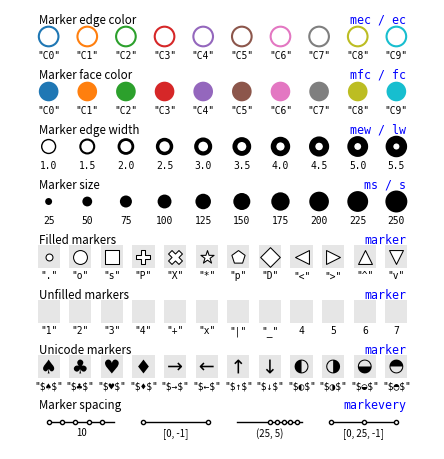

The script that saved this image:
# ----------------------------------------------------------------------------
# Title:   Scientific Visualisation - Python & Matplotlib
# Author:  Nicolas P. Rougier
# License: BSD
# ----------------------------------------------------------------------------
import numpy as np
import matplotlib.pyplot as plt


fig = plt.figure(figsize=(4.25, 8 * 0.55))
ax = fig.add_axes(
    [0, 0, 1, 1], xlim=[0, 11], ylim=[0.5, 8.5], frameon=False, xticks=[], yticks=[]
)  # , aspect=1)

X = np.linspace(1, 10, 10)
Y = np.zeros(len(X))
y = 8

# Marker edge color
# ----------------------------------------------------------------------------
C = ["C%d" % i for i in range(10)]
plt.scatter(X, y + Y, s=200, facecolor="white", edgecolor=C, linewidth=1.5)
for x, c in zip(X, C):
    plt.text(
        x,
        y - 0.25,
        '"%s"' % c,
        size="x-small",
        ha="center",
        va="top",
        family="monospace",
    )
plt.text(
    X[0] - 0.25, y + 0.25, "Marker edge color", size="small", ha="left", va="baseline"
)
plt.text(
    X[-1] + 0.25,
    y + 0.25,
    "mec / ec",
    color="blue",
    size="small",
    ha="right",
    va="baseline",
    family="monospace",
)
y -= 1


# Marker face color
# ----------------------------------------------------------------------------
C = ["C%d" % i for i in range(10)]
plt.scatter(X, y + Y, s=200, facecolor=C, edgecolor="None")
for x, c in zip(X, C):
    plt.text(
        x,
        y - 0.25,
        '"%s"' % c,
        size="x-small",
        ha="center",
        va="top",
        family="monospace",
    )
plt.text(
    X[0] - 0.25, y + 0.25, "Marker face color", size="small", ha="left", va="baseline"
)
plt.text(
    X[-1] + 0.25,
    y + 0.25,
    "mfc / fc",
    color="blue",
    size="small",
    ha="right",
    va="baseline",
    family="monospace",
)
y -= 1

# Marker edge width
# ----------------------------------------------------------------------------
LW = 1 + np.arange(10) / 2
plt.scatter(X, y + Y, s=100, facecolor="white", edgecolor="black", linewidth=LW)
for x, lw in zip(X, LW):
    plt.text(
        x,
        y - 0.25,
        "%.1f" % lw,
        size="x-small",
        ha="center",
        va="top",
        family="monospace",
    )
plt.text(
    X[0] - 0.25, y + 0.25, "Marker edge width", size="small", ha="left", va="baseline"
)
plt.text(
    X[-1] + 0.25,
    y + 0.25,
    "mew / lw",
    color="blue",
    size="small",
    ha="right",
    va="baseline",
    family="monospace",
)
y -= 1

# Marker edge width
# ----------------------------------------------------------------------------
S = (1 + np.arange(10)) * 25
plt.scatter(X, y + Y, s=S, facecolor="black", edgecolor="None")
for x, s in zip(X, S):
    plt.text(
        x, y - 0.25, "%d" % s, size="x-small", ha="center", va="top", family="monospace"
    )
plt.text(X[0] - 0.25, y + 0.25, "Marker size", size="small", ha="left", va="baseline")
plt.text(
    X[-1] + 0.25,
    y + 0.25,
    "ms / s",
    color="blue",
    size="small",
    ha="right",
    va="baseline",
    family="monospace",
)
y -= 1


X = np.linspace(1, 10, 12)

# Filled markers
# -----------------------------------------------------------------------------
M = [".", "o", "s", "P", "X", "*", "p", "D", "<", ">", "^", "v"]
for x, marker in zip(X, M):
    plt.scatter(x, y, s=256, color="black", marker="s", fc=".9", ec="none")
    plt.scatter(
        x,
        y,
        s=100,
        color="black",
        marker=marker,
        fc="white",
        ec="black",
        linewidth=0.75,
    )
    plt.text(
        x,
        y - 0.25,
        '"%s"' % marker,
        size="x-small",
        ha="center",
        va="top",
        family="monospace",
    )
plt.text(
    X[0] - 0.25, y + 0.25, "Filled markers", size="small", ha="left", va="baseline"
)
plt.text(
    X[-1] + 0.25,
    y + 0.25,
    "marker",
    color="blue",
    size="small",
    ha="right",
    va="baseline",
    family="monospace",
)
y -= 1

# Unfilled markers
# -----------------------------------------------------------------------------
M = ["1", "2", "3", "4", "+", "x", "|", "_", 4, 5, 6, 7]
for x, marker in zip(X, M):
    text = '"%s"' % marker if isinstance(marker, str) else "%s" % marker
    plt.scatter(x, y, s=256, color="black", marker="s", fc=".9", ec="none")
    plt.scatter(
        x, y, s=100, color="black", marker=marker, fc="none", ec="black", linewidth=0.75
    )
    plt.text(
        x, y - 0.25, text, size="x-small", ha="center", va="top", family="monospace"
    )
plt.text(
    X[0] - 0.25, y + 0.25, "Unfilled markers", size="small", ha="left", va="baseline"
)
plt.text(
    X[-1] + 0.25,
    y + 0.25,
    "marker",
    color="blue",
    size="small",
    ha="right",
    va="baseline",
    family="monospace",
)
y -= 1

# Unicode markers
# -----------------------------------------------------------------------------
M = ["♠", "♣", "♥", "♦", "→", "←", "↑", "↓", "◐", "◑", "◒", "◓"]
for x, marker in zip(X, M):
    ax.scatter(x, y, s=256, color="black", marker="s", fc=".9", ec="none")
    ax.scatter(
        x,
        y,
        s=100,
        color="black",
        marker=f'${marker}$',
        fc="black",
        ec="none",
        linewidth=0.5,
    )

    ax.text(
        x,
        y - 0.25,
        '"\$%s\$"' % marker,
        size="x-small",
        ha="center",
        va="top",
        family="monospace",
    )
ax.text(
    X[0] - 0.25, y + 0.25, "Unicode markers", size="small", ha="left", va="baseline"
)
ax.text(
    X[-1] + 0.25,
    y + 0.25,
    "marker",
    color="blue",
    size="small",
    ha="right",
    va="baseline",
    family="monospace",
)
y -= 1

# Spacing
# -----------------------------------------------------------------------------
n_segment = 4
width = 9
segment_width = 0.75 * (width / n_segment)
segment_pad = (width - n_segment * segment_width) / (n_segment - 1)
X0 = 1 + np.arange(n_segment) * (segment_width + segment_pad)
marks = [10, [0, -1], (25, 5), [0, 25, -1]]

for x0, mark in zip(X0, marks):
    X = np.linspace(x0, x0 + segment_width, 50)
    Y = y * np.ones(len(X))
    ax.plot(
        X,
        Y,
        linewidth=1,
        color="black",
        marker=".",
        mfc="white",
        mec="black",
        mew="1",
        markevery=mark,
    )

    ax.text(
        (X[0] + X[-1]) / 2,
        y - 0.1,
        "%s" % str(mark),
        size="x-small",
        ha="center",
        va="top",
    )


ax.text(1 - 0.25, y + 0.25, "Marker spacing", size="small", ha="left", va="baseline")
ax.text(
    X[-1] + 0.25,
    y + 0.25,
    "markevery",
    color="blue",
    size="small",
    ha="right",
    va="baseline",
    family="monospace",
)


plt.savefig("reference-marker.pdf", dpi=600)
plt.show()
